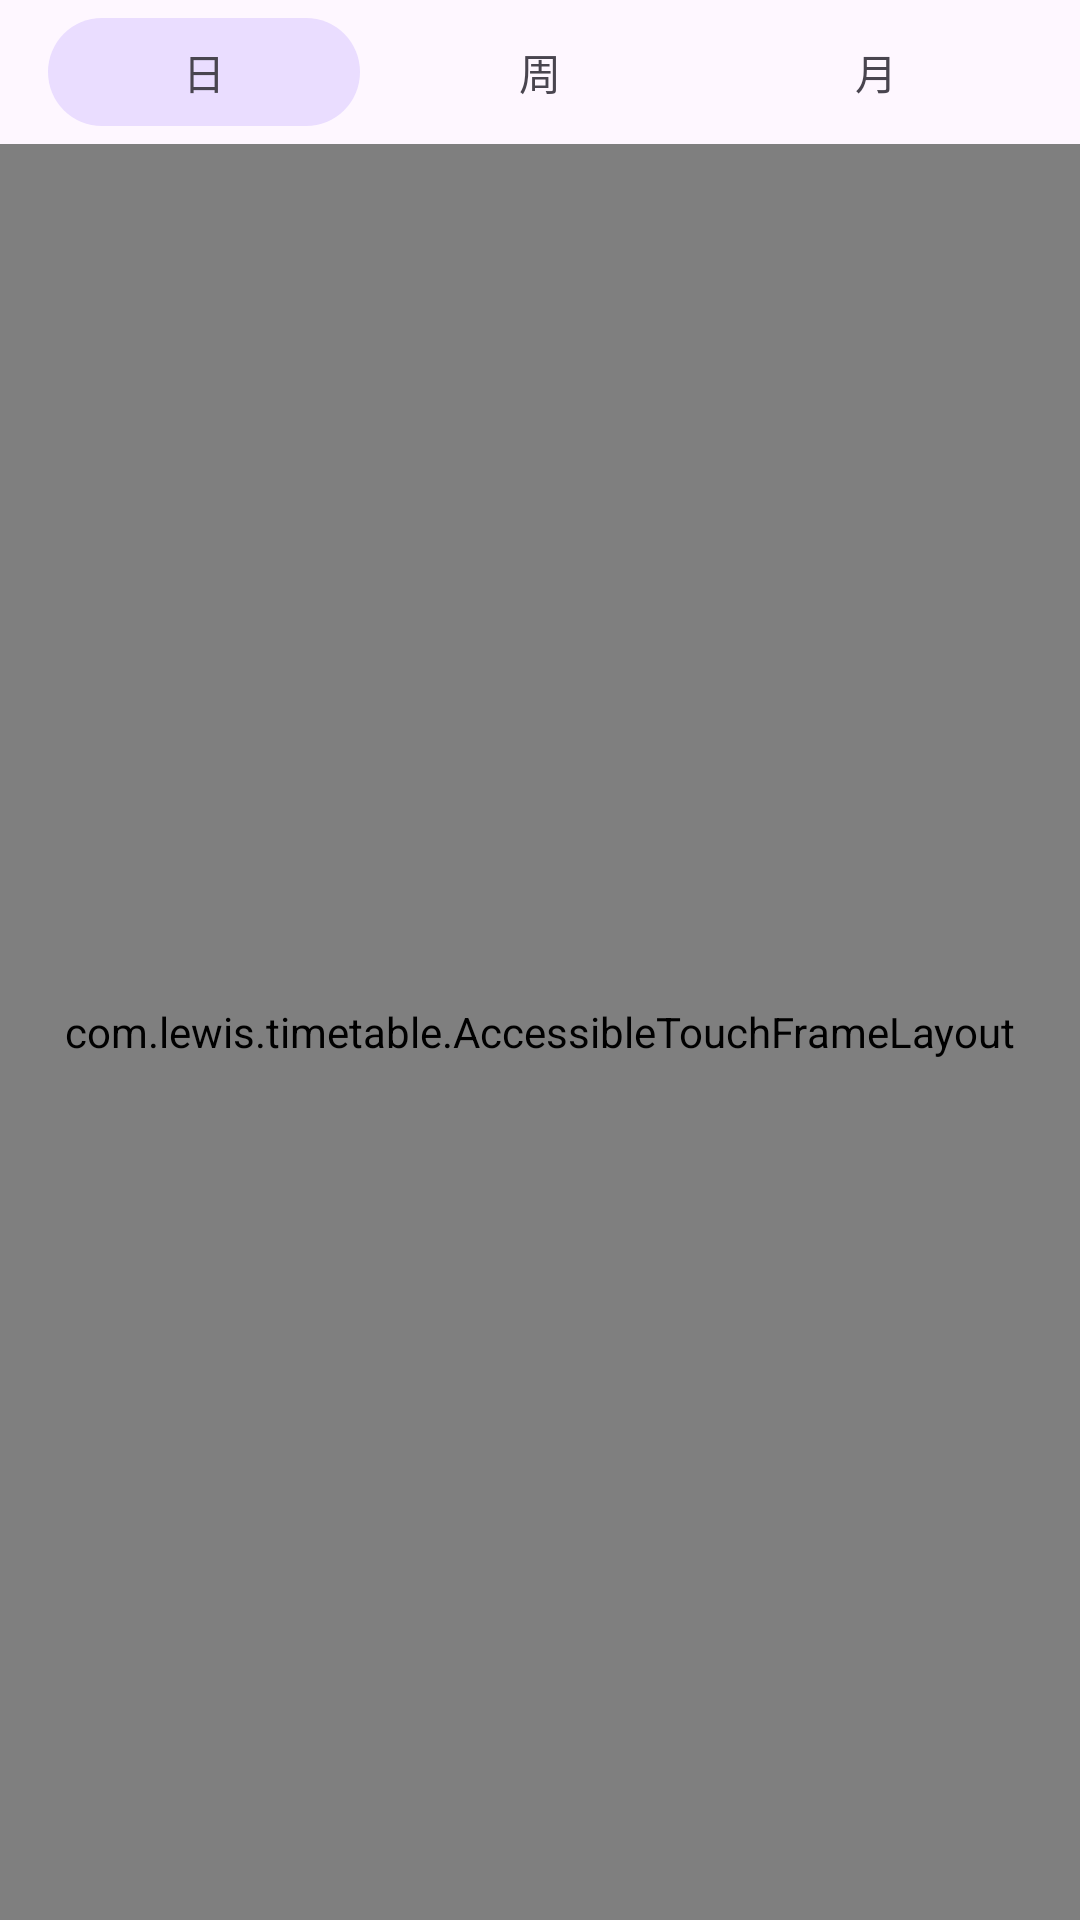

Reconstruct the res/layout file that produces this screen, plus the resources it refers to.
<!-- AndroidManifest.xml: application theme Theme.MyApp -->
<!-- res/layout/fragment_schedule.xml -->
﻿<?xml version="1.0" encoding="utf-8"?>
<LinearLayout
    xmlns:android="http://schemas.android.com/apk/res/android"
    android:layout_width="match_parent"
    android:layout_height="match_parent"
    android:orientation="vertical">

    <LinearLayout
        android:layout_width="match_parent"
        android:layout_height="48dp"
        android:gravity="center_vertical"
        android:orientation="horizontal"
        android:paddingHorizontal="16dp">

        <TextView
            android:id="@+id/tab_day"
            android:layout_width="0dp"
            android:layout_height="36dp"
            android:layout_marginEnd="4dp"
            android:layout_weight="1"
            android:background="@drawable/bg_tab_selected"
            android:clickable="true"
            android:focusable="true"
            android:gravity="center"
            android:text="@string/schedule_tab_day"
            android:textSize="14sp" />

        <TextView
            android:id="@+id/tab_week"
            android:layout_width="0dp"
            android:layout_height="36dp"
            android:layout_marginHorizontal="4dp"
            android:layout_weight="1"
            android:background="@drawable/bg_tab_unselected"
            android:clickable="true"
            android:focusable="true"
            android:gravity="center"
            android:text="@string/schedule_tab_week"
            android:textSize="14sp" />

        <TextView
            android:id="@+id/tab_month"
            android:layout_width="0dp"
            android:layout_height="36dp"
            android:layout_marginStart="4dp"
            android:layout_weight="1"
            android:background="@drawable/bg_tab_unselected"
            android:clickable="true"
            android:focusable="true"
            android:gravity="center"
            android:text="@string/schedule_tab_month"
            android:textSize="14sp" />
    </LinearLayout>

    <com.lewis.timetable.AccessibleTouchFrameLayout
        android:id="@+id/schedule_content"
        android:layout_width="match_parent"
        android:layout_height="0dp"
        android:layout_weight="1" />
</LinearLayout>
<!-- resources referenced by this layout -->
<resources>
  <!-- drawable bg_tab_selected (drawable) -->
  <?xml version="1.0" encoding="utf-8"?>
  <shape xmlns:android="http://schemas.android.com/apk/res/android"
      android:shape="rectangle">
      <solid android:color="?attr/colorPrimaryContainer" />
      <corners android:radius="18dp" />
  </shape>
  <string name="schedule_tab_day">日</string>
  <string name="schedule_tab_month">月</string>
  <string name="schedule_tab_week">周</string>
  <style name="Theme.MyApp" parent="Base.Theme.MyApp" />
  <style name="Base.Theme.MyApp" parent="Theme.Material3.DayNight.NoActionBar">
          <item name="android:windowLayoutInDisplayCutoutMode" tools:targetApi="28">shortEdges</item>
          <item name="android:statusBarColor">@android:color/transparent</item>
          <item name="android:windowLightStatusBar">true</item>
          <item name="android:navigationBarColor">@android:color/transparent</item>
          <item name="android:windowLightNavigationBar" tools:targetApi="27">true</item>
      </style>
</resources>
